Run: headless pygame with SDL's dummy video driver; simulated clock (each Clock.tick advances the game by its frame time, no real sleeping); random seed 0; keys injected as events and as key.get_pressed() state; mouse plan: one left click at the window centre at the start of phase 2, then a move to the lower-right quarter at the start of phase 3.
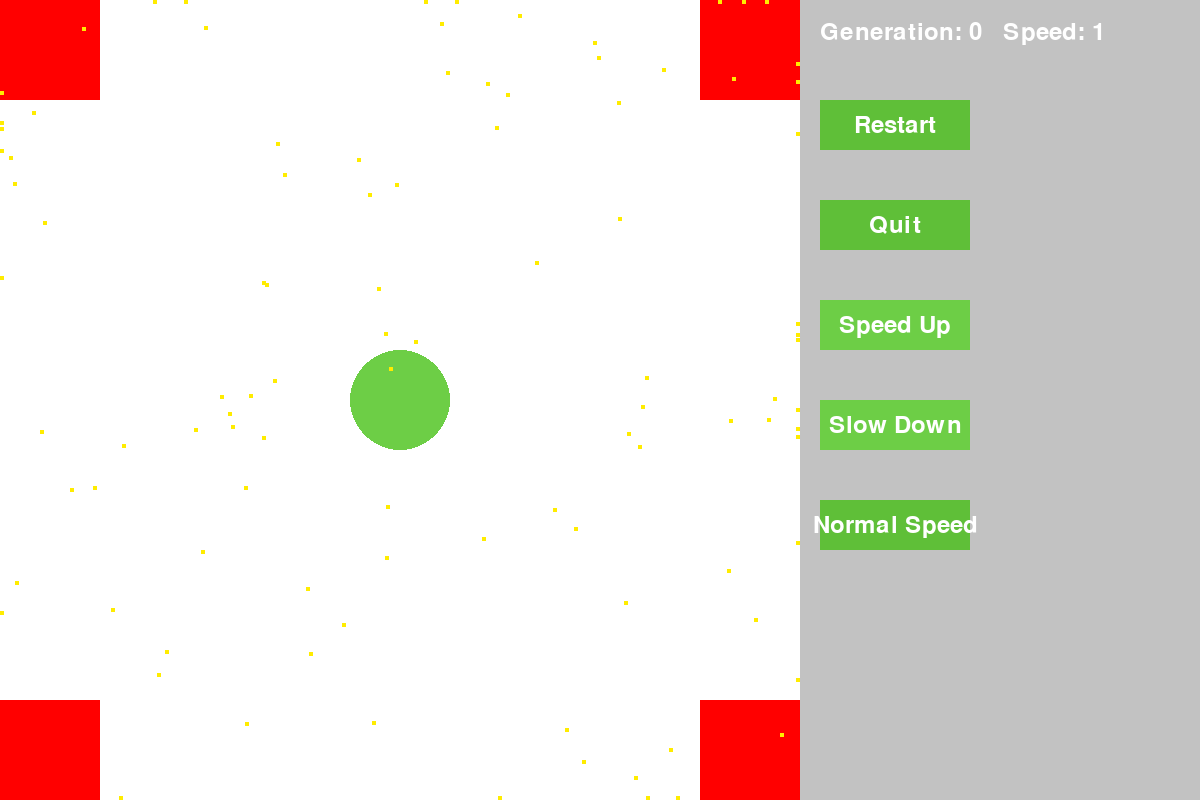
Frame 1 of 4 · flips 1–60 · no input
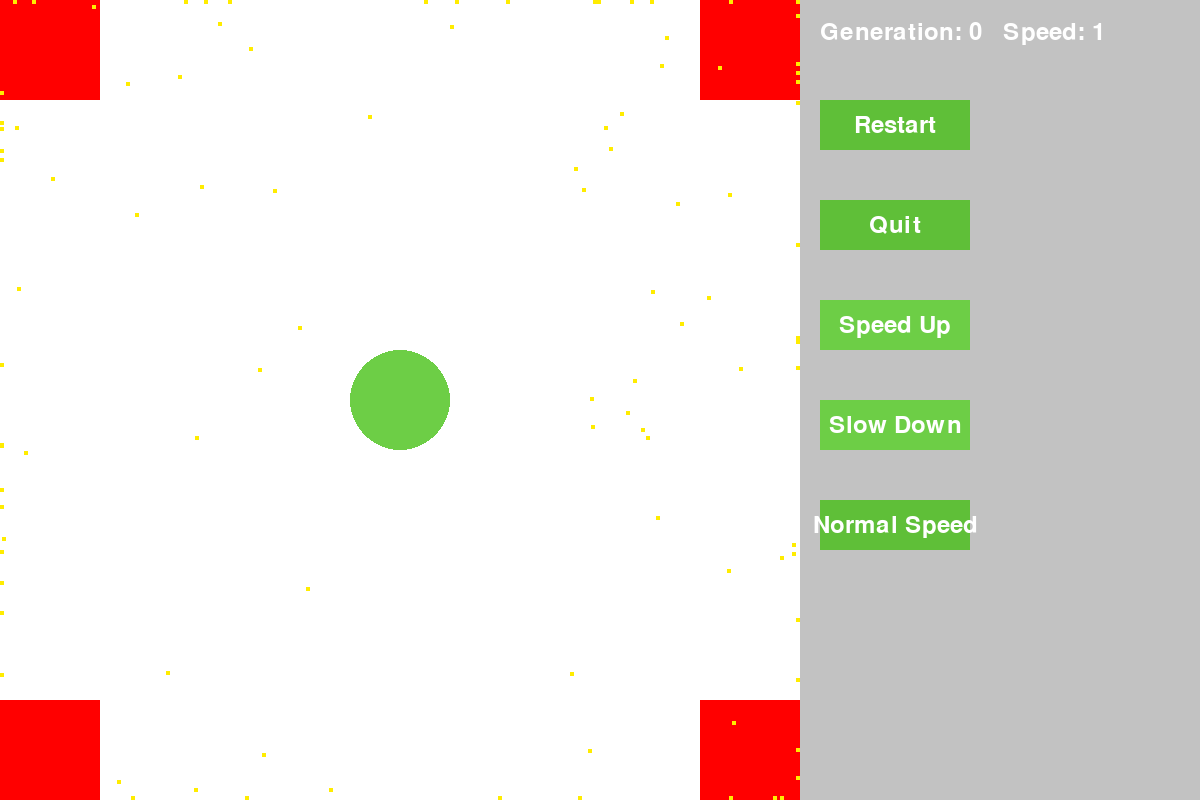
Frame 2 of 4 · flips 61–180 · clicked the window centre · tapped SPACE, RETURN · held RIGHT (→), D
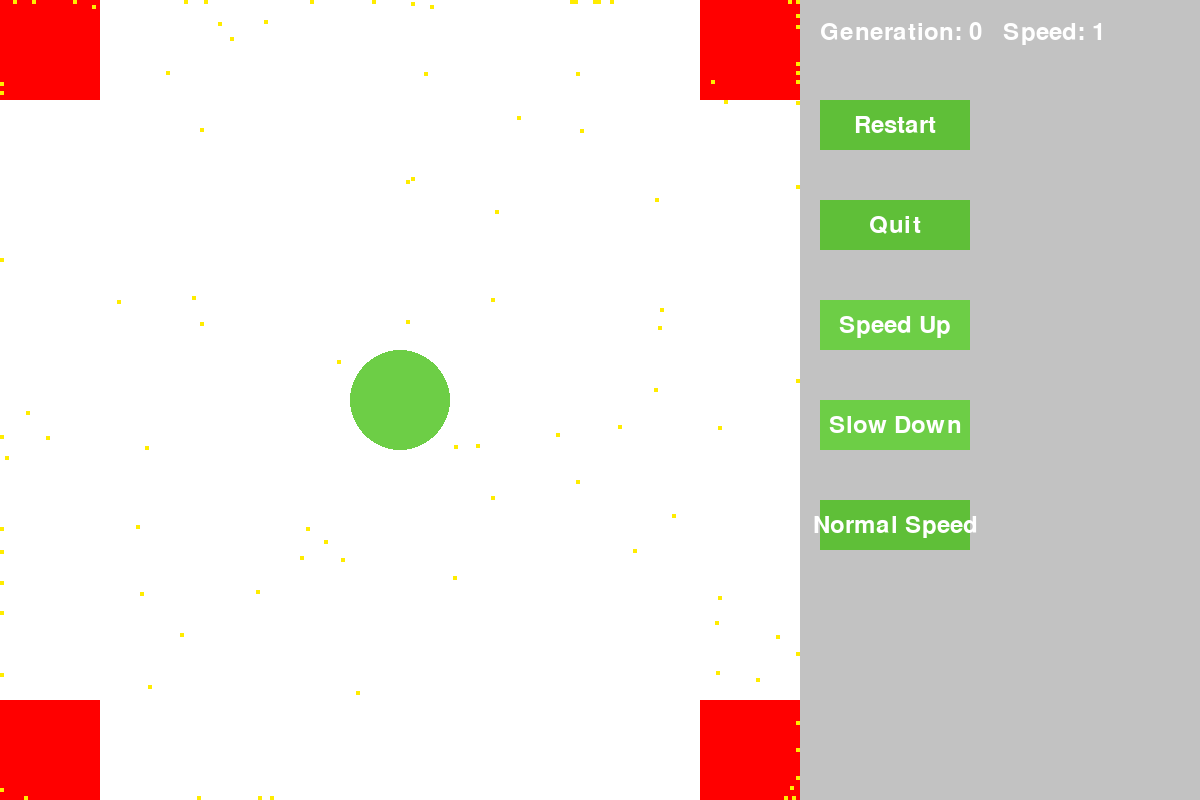
Frame 3 of 4 · flips 181–300 · moved the mouse to the lower-right quarter · held DOWN (↓), S
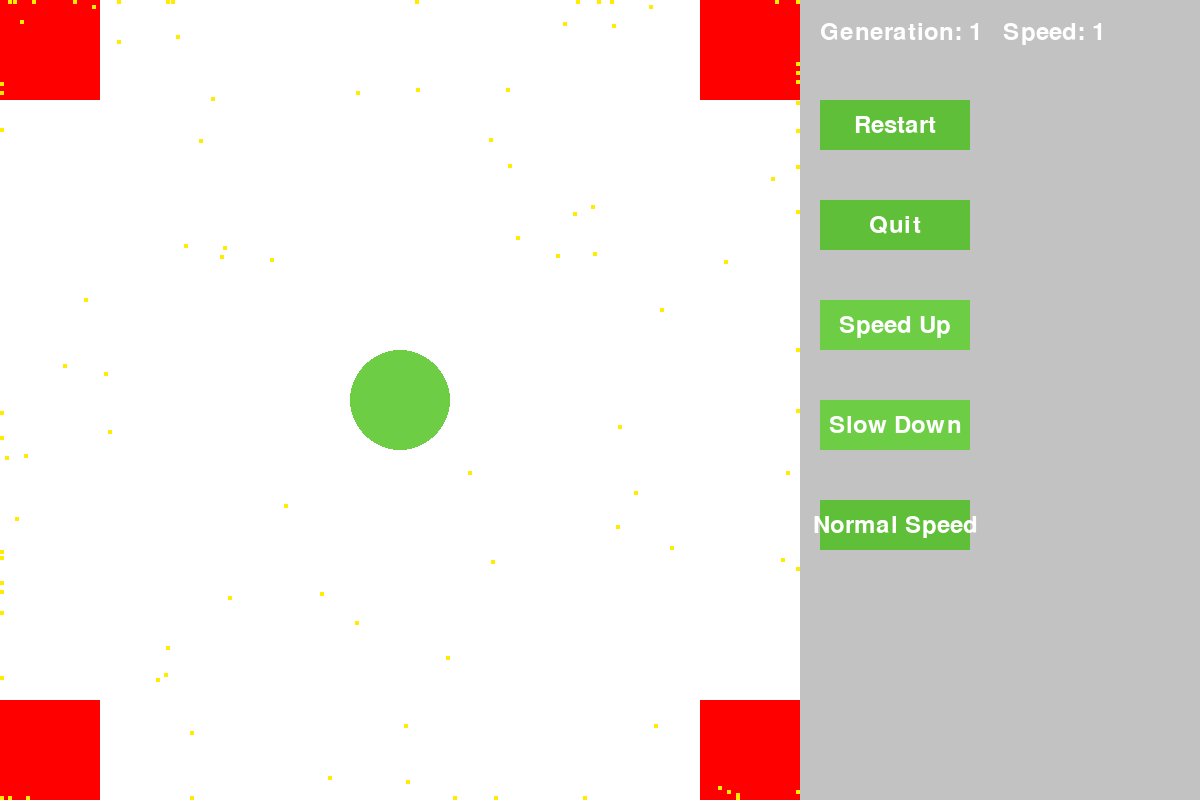
Frame 4 of 4 · flips 301–420 · held LEFT (←), A, UP (↑), W

The pygame program that drew these frames:

import pygame
import random
# individual.genes=[move1,move2,speed,size,MoveBias1,MoveBias2] veya biaslar ayrı bir arrayde de tutulabilir [MoveBias1,MoveBias2]
#sensory olcuak 4 yanını [0,0,0,0] tarzı bir arrayle görücek 0 ise boş 1 ise dolu demek olucak o grid
#Crossover moveler çapraz şekilde biaslarıyla birlikte alınır sonra speed ve size değerlerinin tek tek ortalamaları alınıp yerleştirilir
#mutasyonda movement genleri değişecek speed size a belirli bir aralıkta verilen random sayılar eklenip çıkacak ayrıca biaslarda değişebiliecek mutasyonla
# Constants
FAUNA_WIDTH, FAUNA_HEIGHT = 800, 800
BUTTON_AREA_WIDTH = 400
FPS = 30
YELLOW = (255,236,0)
BLACK = (0, 0, 0)
WHITE = (255, 255, 255)
RED = (255, 0, 0)
GREEN = (109, 206, 70)
LGREEN = (95, 191, 56)
GREY = (194,194,194)
BLUE = (0, 0, 255)
LIFE_TIME = 300
Population=100
time_scale = 1
min_time_scale = 0.1  # Set a minimum time scale to prevent stopping


class Individual(pygame.sprite.Sprite):
    def __init__(self):
        super().__init__()
        self.image = pygame.Surface((4, 4))
        self.image.fill(YELLOW)  # Green color
        self.rect = self.image.get_rect()
        self.rect.x = random.randint(0, FAUNA_WIDTH)
        self.rect.y = random.randint(0, FAUNA_HEIGHT)
        self.speed = random.randint(3, 5)
        self.direction = random.choice([(1, 0), (-1, 0), (0, 1), (0, -1)])

    def update(self):
        self.rect.x += self.direction[0] * self.speed * time_scale
        self.rect.y += self.direction[1] * self.speed * time_scale

        # Collision barrier for the fauna area
        self.rect.left = max(self.rect.left, 0)
        self.rect.right = min(self.rect.right, FAUNA_WIDTH)
        self.rect.top = max(self.rect.top, 0)
        self.rect.bottom = min(self.rect.bottom, FAUNA_HEIGHT)

def draw_circle(center, radius, surface, color):
    pygame.draw.circle(surface, color, center, radius)

def draw_square(top_left, size, surface, color):
    pygame.draw.rect(surface, color, pygame.Rect(top_left, (size, size)))

class Button:
    def __init__(self, x, y, width, height, text, color, hover_color, action=None):
        self.rect = pygame.Rect(x, y, width, height)
        self.color = color
        self.hover_color = hover_color
        self.text = text
        self.action = action
        self.font = pygame.font.Font(None, 36)

    def draw(self, surface):
        pygame.draw.rect(surface, self.color, self.rect)
        text = self.font.render(self.text, True, WHITE)
        text_rect = text.get_rect(center=self.rect.center)
        surface.blit(text, text_rect)

    def check_hover(self, mouse_pos):
        return self.rect.collidepoint(mouse_pos)


def update_generation(steps):
    generation_time = steps*time_scale // (FPS * 10 )  # Calculate generation time based on FPS (game speed)
    return f"Generation: {int(generation_time)}   "\
           f"Speed: {int(time_scale)}"




class SpeedUpButton(Button):
    def __init__(self, x, y, width, height, text, color, hover_color, action=None):
        super().__init__(x, y, width, height, text, color, hover_color, action)

    def increase_speed(self):
        # This function increases the simulation speed when the button is clicked
        global time_scale
        time_scale = time_scale + 0.1   # Increase the time scale factor within the limit of 1.0

class SlowDownButton(Button):
    def __init__(self, x, y, width, height, text, color, hover_color, action=None):
        super().__init__(x, y, width, height, text, color, hover_color, action)

    def decrease_speed(self):
        # This function decreases the simulation speed when the button is clicked
        global time_scale
        if time_scale > 0.1:
            time_scale = max(min_time_scale,time_scale - 0.1)  # Decrease the time scale factor but not below the minimum


class NormalSpeedButton(Button):
    def __init__(self, x, y, width, height, text, color, hover_color, action=None):
        super().__init__(x, y, width, height, text, color, hover_color, action)

    def reset_speed(self):
        global time_scale
        time_scale = 1
pygame.init()
screen = pygame.display.set_mode((FAUNA_WIDTH + BUTTON_AREA_WIDTH, FAUNA_HEIGHT))
pygame.display.set_caption("Evolution Simulation")
clock = pygame.time.Clock()

fauna_area = pygame.Rect(0, 0, FAUNA_WIDTH, FAUNA_HEIGHT)

fauna_sprites = pygame.sprite.Group()

for _ in range(Population):  # Creating 20 individuals in the fauna area
    ind = Individual()
    fauna_sprites.add(ind)

button1 = Button(FAUNA_WIDTH + 20, 100, 150, 50, "Restart", GREEN, GREEN)
button2 = Button(FAUNA_WIDTH + 20, 200, 150, 50, "Quit", GREEN, GREEN)
slow_down_button = SlowDownButton(FAUNA_WIDTH + 20, 400, 150, 50, "Slow Down", GREEN, GREEN)
normal_speed_button = NormalSpeedButton(FAUNA_WIDTH + 20, 500, 150, 50, "Normal Speed", GREEN, GREEN)
speed_up_button = SpeedUpButton(FAUNA_WIDTH + 20, 300, 150, 50, "Speed Up", GREEN, GREEN)
generation_text = update_generation(0)
corner_zones = [pygame.Rect(0, 0, 100, 100), pygame.Rect(FAUNA_WIDTH - 100, 0, 100, 100),
               pygame.Rect(0, FAUNA_HEIGHT - 100, 100, 100), pygame.Rect(FAUNA_WIDTH - 100, FAUNA_HEIGHT - 100, 100, 100)]
middle_zone = pygame.Rect(FAUNA_WIDTH // 2 - 50, FAUNA_HEIGHT // 2 - 50, 100, 100)

running = True
steps = 0
while running:
    for event in pygame.event.get():
        if event.type == pygame.QUIT:
            running = False

    mouse_pos = pygame.mouse.get_pos()
    if slow_down_button.check_hover(mouse_pos):
        slow_down_button.color = slow_down_button.hover_color
        if event.type == pygame.MOUSEBUTTONDOWN:
            slow_down_button.decrease_speed()
    else:
        SlowDownButton.color = LGREEN

    if speed_up_button.check_hover(mouse_pos):
        speed_up_button.color = speed_up_button.hover_color
        if event.type == pygame.MOUSEBUTTONDOWN:
            speed_up_button.increase_speed()
    else:
        SpeedUpButton.color = LGREEN

    if normal_speed_button.check_hover(mouse_pos):
        normal_speed_button.color = normal_speed_button.hover_color
        if event.type == pygame.MOUSEBUTTONDOWN:
            normal_speed_button.reset_speed()
    else:
        normal_speed_button.color = LGREEN

    if button1.check_hover(mouse_pos):
        button1.color = button1.hover_color
        if event.type == pygame.MOUSEBUTTONDOWN:
            # Restart simulation
            steps = 0
            generation_text = update_generation(steps)
            for sprite in fauna_sprites:
                sprite.rect.x = random.randint(0, FAUNA_WIDTH)
                sprite.rect.y = random.randint(0, FAUNA_HEIGHT)
    else:
        button1.color = LGREEN

    if button2.check_hover(mouse_pos):
        button2.color = button2.hover_color
        if event.type == pygame.MOUSEBUTTONDOWN:
            running = False  # Quit the application
    else:
        button2.color = LGREEN




    for ind in fauna_sprites:
        ind.update()

        collision_list = pygame.sprite.spritecollide(ind, fauna_sprites, False)
        for collided in collision_list:
            if collided != ind:
                ind.direction = (random.choice([-1, 0, 1]), random.choice([-1, 0, 1]))

    screen.fill(WHITE)
    for zone in corner_zones:
        pygame.draw.rect(screen, RED, zone)

        # Draw green circular zone in the middle
    pygame.draw.ellipse(screen, GREEN, middle_zone)

    fauna_sprites.draw(screen)

    # Draw buttons and text in the dedicated area
    pygame.draw.rect(screen, GREY, pygame.Rect(FAUNA_WIDTH, 0, BUTTON_AREA_WIDTH, FAUNA_HEIGHT))

    button1.draw(screen)
    button2.draw(screen)
    speed_up_button.draw(screen)
    slow_down_button.draw(screen)
    normal_speed_button.draw(screen)

    font = pygame.font.Font(None, 36)
    text = font.render(generation_text, True, WHITE)
    screen.blit(text, (FAUNA_WIDTH + 20, 20))

    pygame.display.flip()
    clock.tick(FPS)
    steps += 1
    if steps*time_scale % (FPS * 10 ) == 0:
        generation_text = update_generation(steps)
pygame.quit()
